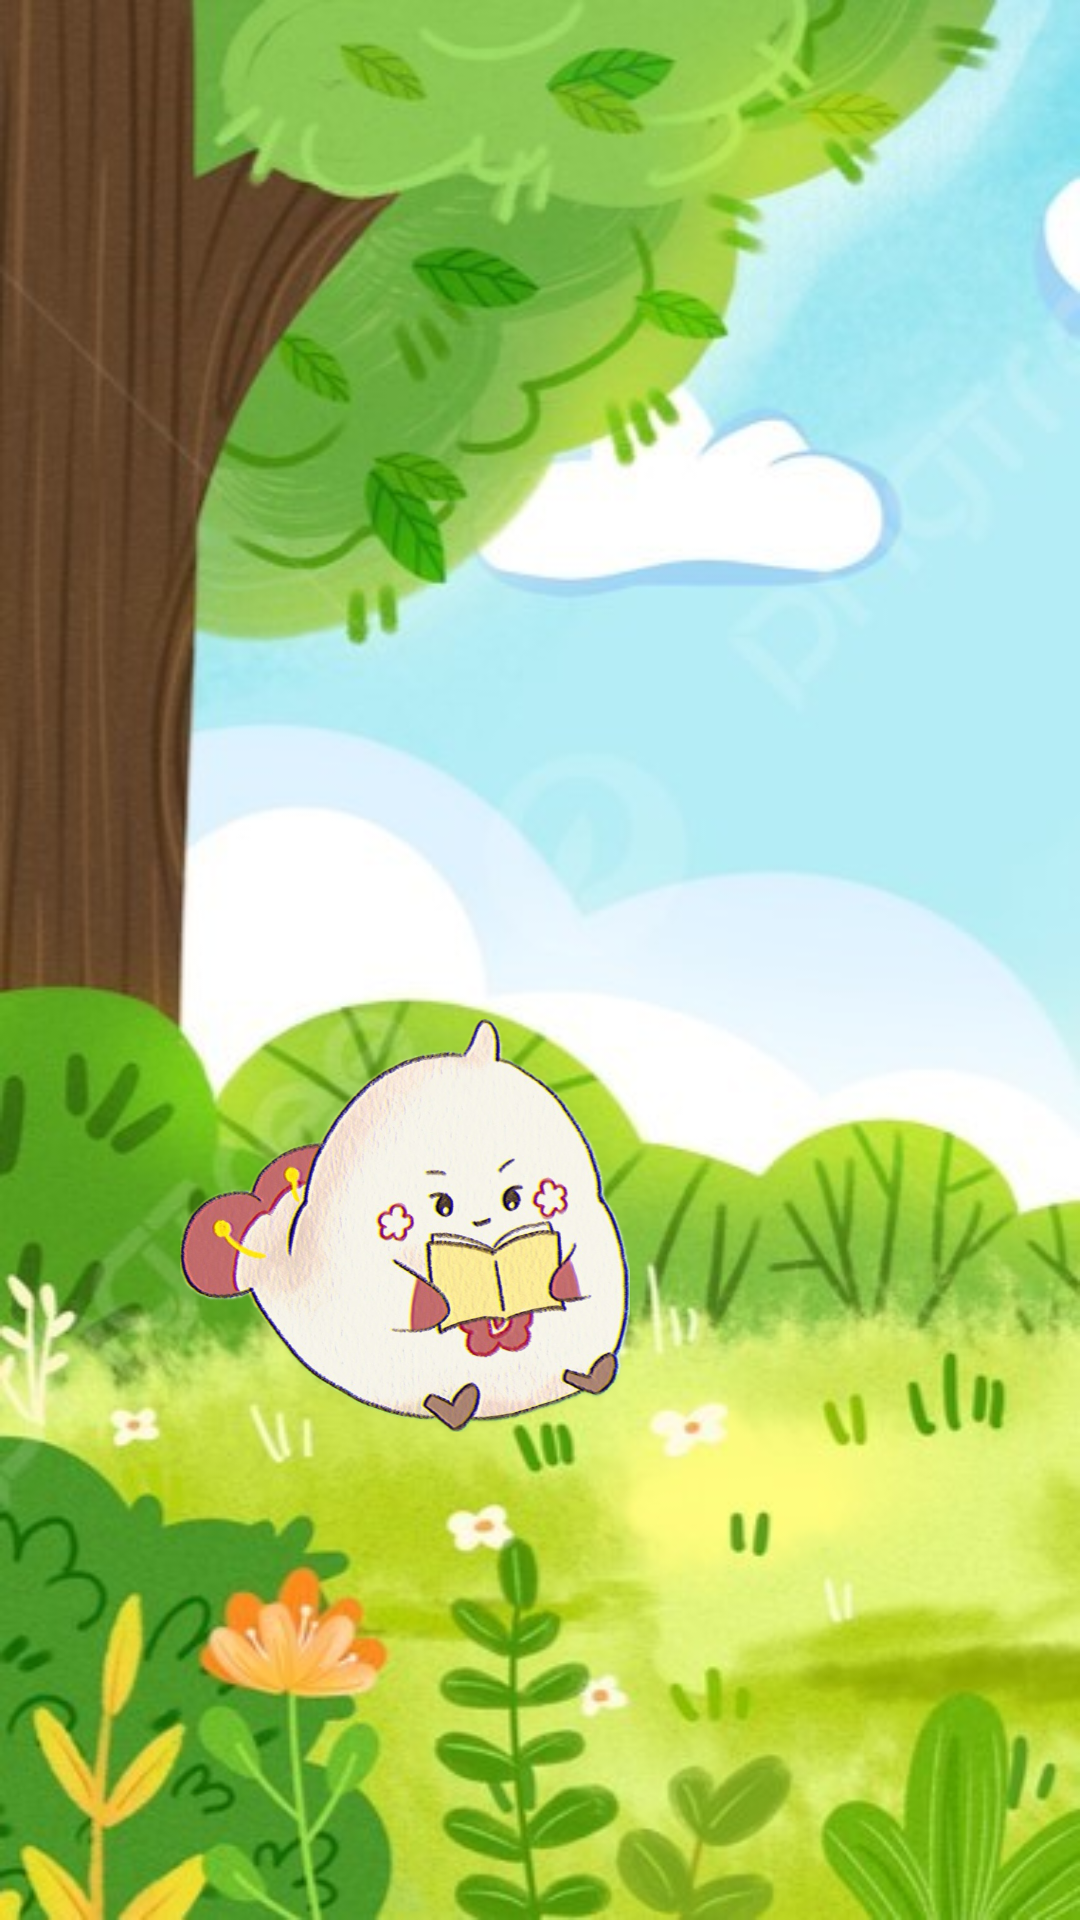

Android layout source for this screen:
<!-- AndroidManifest.xml: activity theme SplashTheme -->
<!-- res/layout/activity_splash.xml -->
<?xml version="1.0" encoding="utf-8"?>
<androidx.constraintlayout.widget.ConstraintLayout xmlns:android="http://schemas.android.com/apk/res/android"
    xmlns:app="http://schemas.android.com/apk/res-auto"
    xmlns:tools="http://schemas.android.com/tools"
    android:id="@+id/main"
    android:layout_width="match_parent"
    android:layout_height="match_parent"
    tools:context=".SplashActivity">

    <ImageView
        android:id="@+id/imageView_duksae"
        android:layout_width="150dp"
        android:layout_height="143dp"
        android:layout_marginStart="60dp"
        android:layout_marginBottom="160dp"
        android:scaleType="fitCenter"
        android:src="@drawable/duksae"
        app:layout_constraintBottom_toBottomOf="parent"
        app:layout_constraintStart_toStartOf="parent" />

</androidx.constraintlayout.widget.ConstraintLayout>
<!-- resources referenced by this layout -->
<resources>
  <!-- drawable duksae: png bitmap (drawable, 614167 bytes) -->
  <style name="SplashTheme" parent="Theme.AppCompat.DayNight.NoActionBar">
          <item name="android:windowBackground">
              @drawable/splash
          </item>
      </style>
  <!-- drawable splash (drawable) -->
  <?xml version="1.0" encoding="utf-8"?>
  <layer-list xmlns:android="http://schemas.android.com/apk/res/android">
      <item android:drawable="@drawable/splash_background" />
  
  </layer-list>
  
  
  
  
  
  
  
  
  
  
  
  <!-- drawable splash_background: jpg bitmap (drawable, 56047 bytes) -->
</resources>
